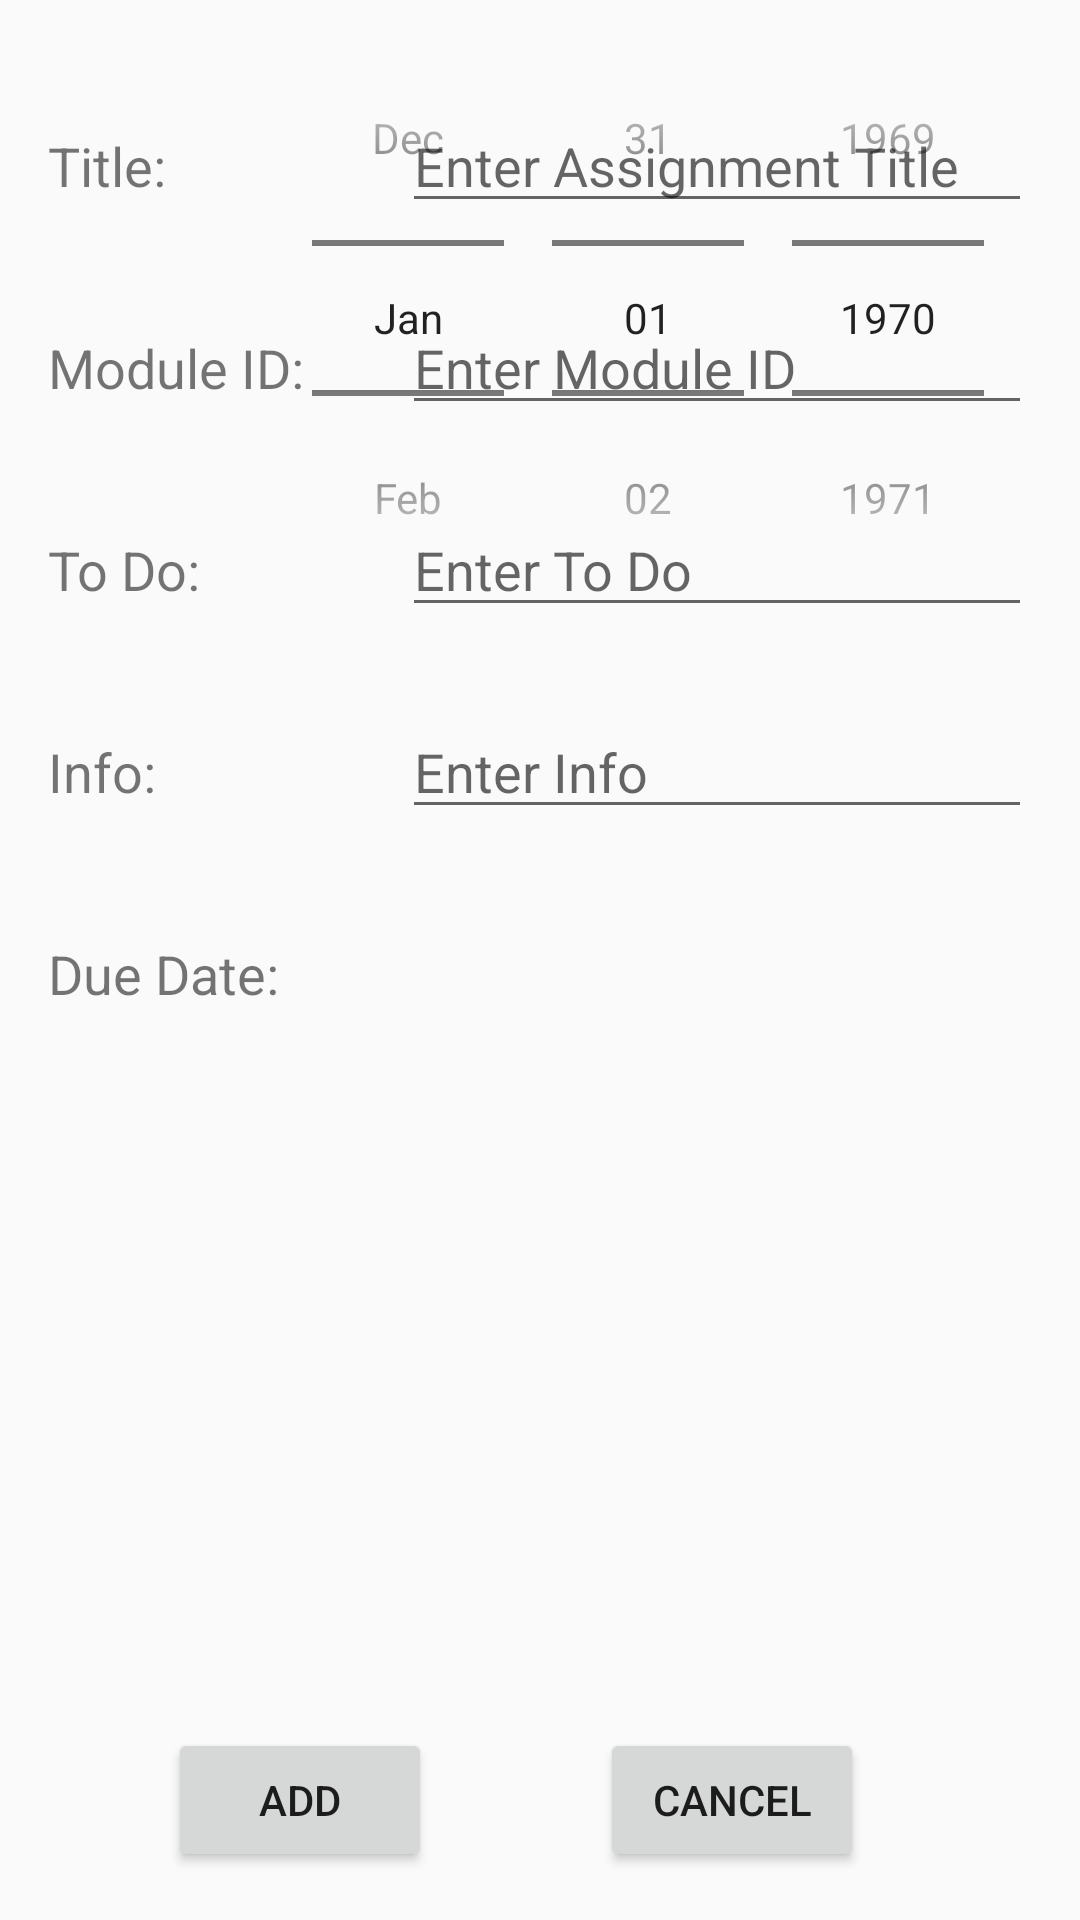

This screen was rendered from an Android layout file. Write that file and the resources it references.
<!-- AndroidManifest.xml: application theme AppTheme -->
<!-- res/layout/activity_add_assignment.xml -->
<?xml version="1.0" encoding="utf-8"?>
<android.support.constraint.ConstraintLayout xmlns:android="http://schemas.android.com/apk/res/android"
    xmlns:app="http://schemas.android.com/apk/res-auto"
    xmlns:tools="http://schemas.android.com/tools"
    android:id="@+id/addAssignment"
    android:layout_width="match_parent"
    android:layout_height="match_parent"
    tools:context="ie.ul.studenttimetableul.AddAssignment">

    <Button
        android:id="@+id/buttonAdd"
        android:layout_width="wrap_content"
        android:layout_height="wrap_content"
        android:layout_marginBottom="16dp"
        android:layout_marginEnd="8dp"
        android:layout_marginStart="8dp"
        android:onClick="onClickAdd"
        android:text="@string/add"
        app:layout_constraintBottom_toBottomOf="parent"
        app:layout_constraintEnd_toStartOf="@+id/cancelAdd"
        app:layout_constraintStart_toStartOf="parent" />

    <Button
        android:id="@+id/cancelAdd"
        android:layout_width="wrap_content"
        android:layout_height="wrap_content"
        android:layout_marginBottom="16dp"
        android:layout_marginEnd="72dp"
        android:onClick="onClickCancel"
        android:text="@string/cancel"
        app:layout_constraintBottom_toBottomOf="parent"
        app:layout_constraintEnd_toEndOf="parent" />

    <TextView
        android:id="@+id/textViewTitle"
        android:layout_width="wrap_content"
        android:layout_height="wrap_content"
        android:layout_marginStart="16dp"
        android:text="@string/assignment_title"
        android:textSize="18sp"
        app:layout_constraintBaseline_toBaselineOf="@+id/editText_addAssignment_assignmentTitle"
        app:layout_constraintLeft_toLeftOf="parent" />

    <TextView
        android:id="@+id/textViewModuleID"
        android:layout_width="wrap_content"
        android:layout_height="wrap_content"
        android:layout_marginStart="16dp"
        android:layout_marginTop="36dp"
        android:text="@string/module_id"
        android:textSize="18sp"
        app:layout_constraintLeft_toLeftOf="parent"
        app:layout_constraintTop_toBottomOf="@id/editText_addAssignment_assignmentTitle"/>

    <TextView
        android:id="@+id/textViewToDo"
        android:layout_width="wrap_content"
        android:layout_height="wrap_content"
        android:layout_marginStart="16dp"
        android:layout_marginTop="36dp"
        android:text="@string/assignment_todo"
        android:textSize="18sp"
        app:layout_constraintLeft_toLeftOf="parent"
        app:layout_constraintTop_toBottomOf="@+id/editText_addAssignment_moduleID"/>

    <TextView
        android:id="@+id/textViewInfo"
        android:layout_width="wrap_content"
        android:layout_height="wrap_content"
        android:layout_marginStart="16dp"
        android:layout_marginTop="36dp"
        android:text="@string/assignment_info"
        android:textSize="18sp"
        app:layout_constraintLeft_toLeftOf="parent"
        app:layout_constraintTop_toBottomOf="@+id/editText_addAssignment_assignmentToDo" />

    <TextView
        android:id="@+id/textViewDueDate"
        android:layout_width="wrap_content"
        android:layout_height="wrap_content"
        android:layout_marginStart="16dp"
        android:layout_marginTop="36dp"
        android:text="@string/assignment_dueDate"
        android:textSize="18sp"
        app:layout_constraintLeft_toLeftOf="parent"
        app:layout_constraintTop_toBottomOf="@+id/editText_addAssignment_Info" />


    <EditText
        android:id="@+id/editText_addAssignment_assignmentTitle"
        android:layout_width="wrap_content"
        android:layout_height="wrap_content"
        android:layout_marginEnd="16dp"
        android:layout_marginTop="33dp"
        android:ems="10"
        android:hint="@string/enter_assignment_title"
        android:inputType="textPersonName"
        app:layout_constraintTop_toTopOf="parent"
        app:layout_constraintRight_toRightOf="parent" />

    <EditText
        android:id="@+id/editText_addAssignment_moduleID"
        android:layout_width="wrap_content"
        android:layout_height="wrap_content"
        android:layout_marginEnd="16dp"
        android:ems="10"
        android:hint="@string/enter_module_id"
        android:inputType="textPersonName"
        app:layout_constraintBaseline_toBaselineOf="@+id/textViewModuleID"
        app:layout_constraintRight_toRightOf="parent" />

    <EditText
        android:id="@+id/editText_addAssignment_assignmentToDo"
        android:layout_width="wrap_content"
        android:layout_height="wrap_content"
        android:layout_marginEnd="16dp"
        android:ems="10"
        android:hint="@string/enter_assignment_todo"
        android:inputType="textPersonName"
        app:layout_constraintBaseline_toBaselineOf="@+id/textViewToDo"
        app:layout_constraintRight_toRightOf="parent" />

    <EditText
        android:id="@+id/editText_addAssignment_Info"
        android:layout_width="wrap_content"
        android:layout_height="wrap_content"
        android:layout_marginEnd="16dp"
        android:ems="10"
        android:hint="@string/enter_assignment_info"
        android:inputType="textPersonName"
        app:layout_constraintBaseline_toBaselineOf="@+id/textViewInfo"
        app:layout_constraintRight_toRightOf="parent" />

    <DatePicker
        android:id="@+id/dueDatePicker"
        android:layout_width="wrap_content"
        android:layout_height="wrap_content"
        android:layout_marginEnd="16dp"
        android:ems="10"
        android:datePickerMode="spinner"
        android:calendarViewShown="false"
        android:inputType="date"
        app:layout_constraintBaseline_toBaselineOf="@+id/textViewInfo"
        app:layout_constraintRight_toRightOf="parent" />

</android.support.constraint.ConstraintLayout>
<!-- resources referenced by this layout -->
<resources>
  <string name="add">Add</string>
  <string name="assignment_dueDate">Due Date:</string>
  <string name="assignment_info">Info:</string>
  <string name="assignment_title">Title:</string>
  <string name="assignment_todo">To Do:</string>
  <string name="cancel">Cancel</string>
  <string name="enter_assignment_info">Enter Info</string>
  <string name="enter_assignment_title">Enter Assignment Title</string>
  <string name="enter_assignment_todo">Enter To Do</string>
  <string name="enter_module_id">Enter Module ID</string>
  <string name="module_id">Module ID:</string>
  <style name="AppTheme" parent="Theme.AppCompat.Light.DarkActionBar">
          
          <item name="colorPrimary">@color/Purple400</item>
          <item name="colorPrimaryDark">@color/Purple900</item>
          <item name="colorAccent">@color/colorAccent</item>
      </style>
  <color name="Purple400">#AB47BC</color>
  <color name="Purple900">#4A148C</color>
  <color name="colorAccent">#FF4081</color>
</resources>
